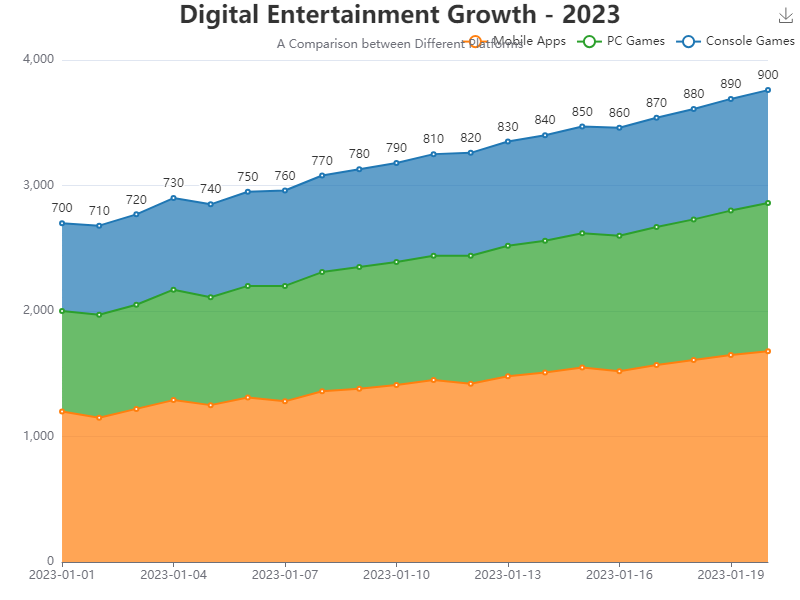

Data behind this chart, as committed beside it:
Date, Mobile Apps, PC Games, Console Games
2023-01-01, 1200, 800, 700
2023-01-02, 1150, 820, 710
2023-01-03, 1220, 830, 720
2023-01-04, 1290, 880, 730
2023-01-05, 1250, 860, 740
2023-01-06, 1310, 890, 750
2023-01-07, 1280, 920, 760
2023-01-08, 1360, 950, 770
2023-01-09, 1380, 970, 780
2023-01-10, 1410, 980, 790
2023-01-11, 1450, 990, 810
2023-01-12, 1420, 1020, 820
2023-01-13, 1480, 1040, 830
2023-01-14, 1510, 1050, 840
2023-01-15, 1550, 1070, 850
2023-01-16, 1520, 1080, 860
2023-01-17, 1570, 1100, 870
2023-01-18, 1610, 1120, 880
2023-01-19, 1650, 1150, 890
2023-01-20, 1680, 1180, 900
